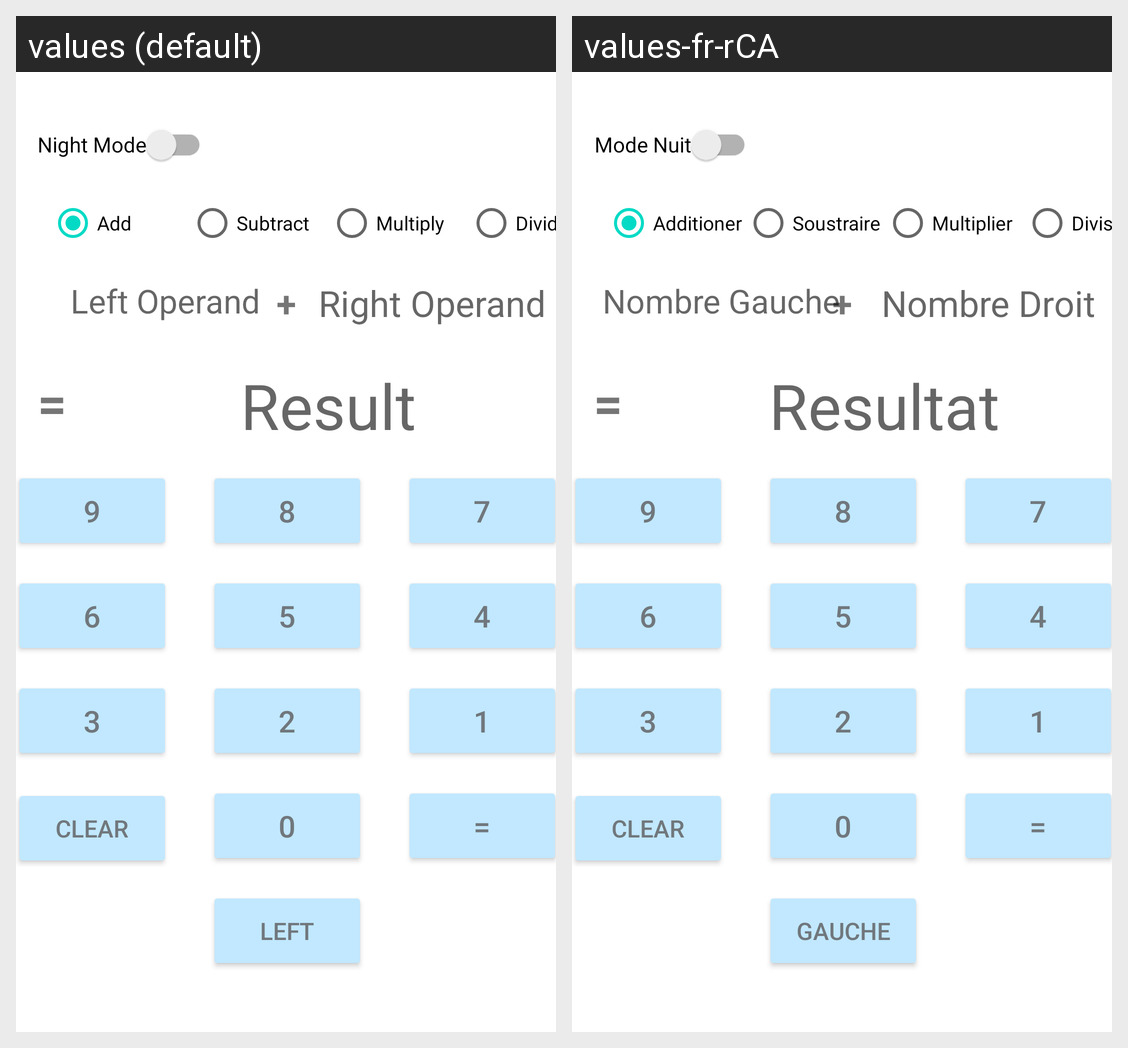

This grid shows one Android layout under two languages. Give, for every string resource on the screen, its name, the default text and each shown locale's text.
Android screen res/layout/activity_main.xml rendered under 2 locales, left to right: values (default), values-fr-rCA. Device: Nexus 5 (rendered at 1080×1920; each locale shown at half size, 540×960, under a caption strip naming it); theme Theme.MIdTerm.
Strings drawn on this screen, with the default value and each locale's value (text and hints the layout hard-codes, and strings that could not be matched under every locale, appear in the picture but are not listed):

night_mode
  values: Night Mode
  values-fr-rCA: Mode Nuit

add
  values: Add
  values-fr-rCA: Additioner

sub
  values: Subtract
  values-fr-rCA: Soustraire

mult
  values: Multiply
  values-fr-rCA: Multiplier

divide
  values: Divide
  values-fr-rCA: Diviser

_9
  values: 9
  values-fr-rCA: 9  [not translated; the default value is used]

_8
  values: 8
  values-fr-rCA: 8  [not translated; the default value is used]

_7
  values: 7
  values-fr-rCA: 7  [not translated; the default value is used]

_6
  values: 6
  values-fr-rCA: 6  [not translated; the default value is used]

_5
  values: 5
  values-fr-rCA: 5  [not translated; the default value is used]

_4
  values: 4
  values-fr-rCA: 4  [not translated; the default value is used]

three
  values: 3
  values-fr-rCA: 3  [not translated; the default value is used]

two
  values: 2
  values-fr-rCA: 2  [not translated; the default value is used]

one
  values: 1
  values-fr-rCA: 1  [not translated; the default value is used]

clear
  values: CLEAR
  values-fr-rCA: CLEAR  [not translated; the default value is used]

zero
  values: 0
  values-fr-rCA: 0  [not translated; the default value is used]

equals
  values: =
  values-fr-rCA: =  [not translated; the default value is used]

left
  values: Left
  values-fr-rCA: Gauche

right_operand
  values: Right Operand
  values-fr-rCA: Nombre Droit

result
  values: Result
  values-fr-rCA: Resultat

left_operand
  values: Left Operand
  values-fr-rCA: Nombre Gauche

plus
  values: +
  values-fr-rCA: +  [not translated; the default value is used]
